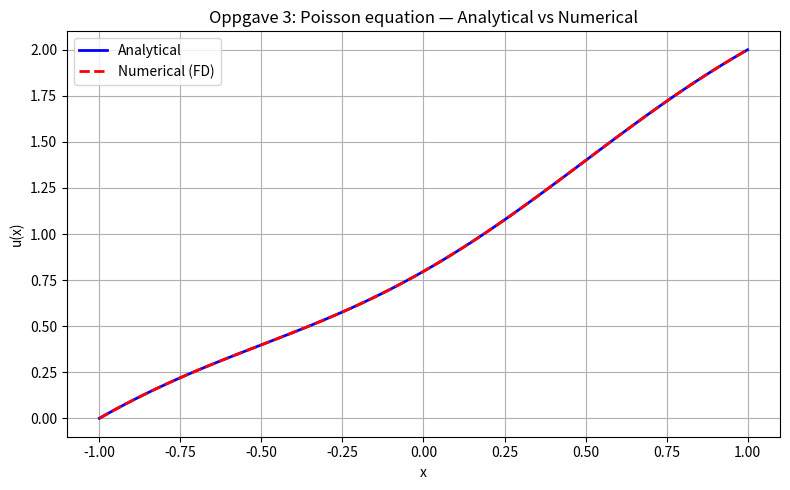
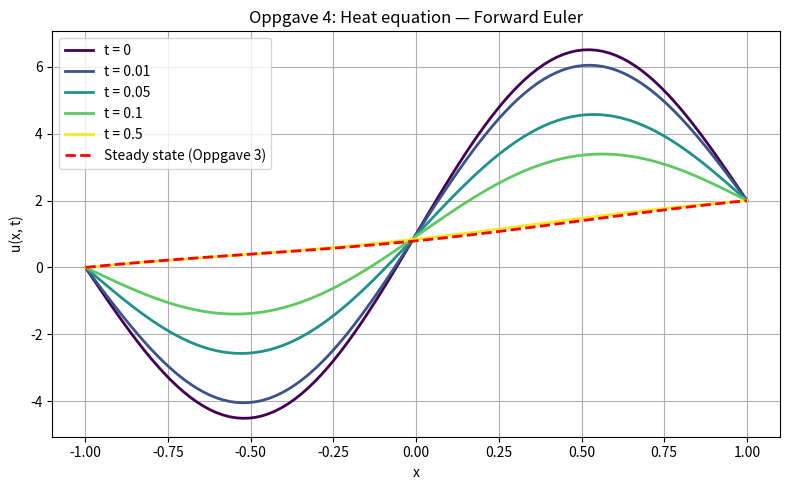

Generate these figures, in order, with matplotlib: (Note: this script raises an exception after producing the figures.)
import numpy as np
import matplotlib.pyplot as plt
from scipy.linalg import solve

# ============================================================
# OPPGAVE 3: Poisson equation u_xx = cos(pi*x), -1 <= x <= 1
# BCs: u(-1) = 0, u(1) = 2
# ============================================================

# --- 3a) Analytical solution ---
def u_analytical(x):
    return -np.cos(np.pi * x) / np.pi**2 + x + 1 - 1/np.pi**2

# --- 3b) Numerical solution using finite differences ---
N = 100  # number of interior points
x_all = np.linspace(-1, 1, N + 2)
h = x_all[1] - x_all[0]
x_int = x_all[1:-1]  # interior points

# Build tridiagonal matrix A and RHS b
main_diag = -2 * np.ones(N)
off_diag  =  1 * np.ones(N - 1)
A = (np.diag(main_diag) + np.diag(off_diag, 1) + np.diag(off_diag, -1)) / h**2

f = np.cos(np.pi * x_int)
b = f.copy()

# Apply BCs to RHS
u_left, u_right = 0.0, 2.0
b[0]  -= u_left  / h**2
b[-1] -= u_right / h**2

# Solve linear system
u_num = solve(A, b)

# Full solution including boundary points
u_num_full = np.concatenate([[u_left], u_num, [u_right]])
u_ana_full = u_analytical(x_all)

# --- Plot Oppgave 3 ---
fig, ax = plt.subplots(figsize=(8, 5))
ax.plot(x_all, u_ana_full, 'b-',  lw=2, label='Analytical')
ax.plot(x_all, u_num_full, 'r--', lw=2, label='Numerical (FD)')
ax.set_xlabel('x')
ax.set_ylabel('u(x)')
ax.set_title('Oppgave 3: Poisson equation — Analytical vs Numerical')
ax.legend()
ax.grid(True)
plt.tight_layout()
plt.savefig('oppgave3.png', dpi=150)
plt.show()

max_err = np.max(np.abs(u_ana_full - u_num_full))
print(f"Oppgave 3 — Max error between analytical and numerical: {max_err:.2e}")


# ============================================================
# OPPGAVE 4: Heat equation u_t = u_xx - f(x)
# f(x) = cos(pi*x), IC: u(x,0) = 1 + x + 5*sin(pi*x)
# BCs: u(-1,t) = 0, u(1,t) = 2
# Method: Forward Euler
# ============================================================

# Grid
N4 = 100
x4 = np.linspace(-1, 1, N4 + 2)
h4 = x4[1] - x4[0]
x4_int = x4[1:-1]

# Time stepping: stability requires dt <= h^2 / 2
dt = 0.4 * h4**2   # safe choice (CFL < 0.5)
T_end = 0.5        # simulate until t = 0.5
n_steps = int(T_end / dt)

# Initial condition
u4 = 1 + x4 + 5 * np.sin(np.pi * x4)
u4[0]  = 0.0  # BC left
u4[-1] = 2.0  # BC right

f4 = np.cos(np.pi * x4_int)  # source term at interior points
r = dt / h4**2

# Store solution at a few time snapshots
snapshots = {}
snap_times = [0, 0.01, 0.05, 0.1, 0.5]
snap_steps = [int(t / dt) for t in snap_times]
snapshots[0] = u4.copy()

# Forward Euler time loop
u4_int = u4[1:-1].copy()
for n in range(1, n_steps + 1):
    u4_int_new = u4_int + r * (u4[:-2] - 2*u4_int + u4[2:]) - dt * f4
    u4_int = u4_int_new
    u4[1:-1] = u4_int
    u4[0] = 0.0
    u4[-1] = 2.0
    if n in snap_steps:
        snapshots[snap_times[snap_steps.index(n)]] = u4.copy()

# --- Plot Oppgave 4 ---
fig, ax = plt.subplots(figsize=(8, 5))
colors = plt.cm.viridis(np.linspace(0, 1, len(snapshots)))
for (t_val, u_snap), col in zip(sorted(snapshots.items()), colors):
    ax.plot(x4, u_snap, color=col, lw=2, label=f't = {t_val}')

# Overlay steady state (analytical solution from Oppgave 3)
ax.plot(x4, u_analytical(x4), 'r--', lw=2, label='Steady state (Oppgave 3)')

ax.set_xlabel('x')
ax.set_ylabel('u(x, t)')
ax.set_title('Oppgave 4: Heat equation — Forward Euler')
ax.legend()
ax.grid(True)
plt.tight_layout()
plt.savefig('/mnt/user-data/outputs/oppgave4.png', dpi=150)
plt.show()

print(f"Oppgave 4 — Simulated {n_steps} steps with dt = {dt:.2e}, h = {h4:.4f}")
print("Note: As t → ∞, the solution converges to the steady state from Oppgave 3.")
